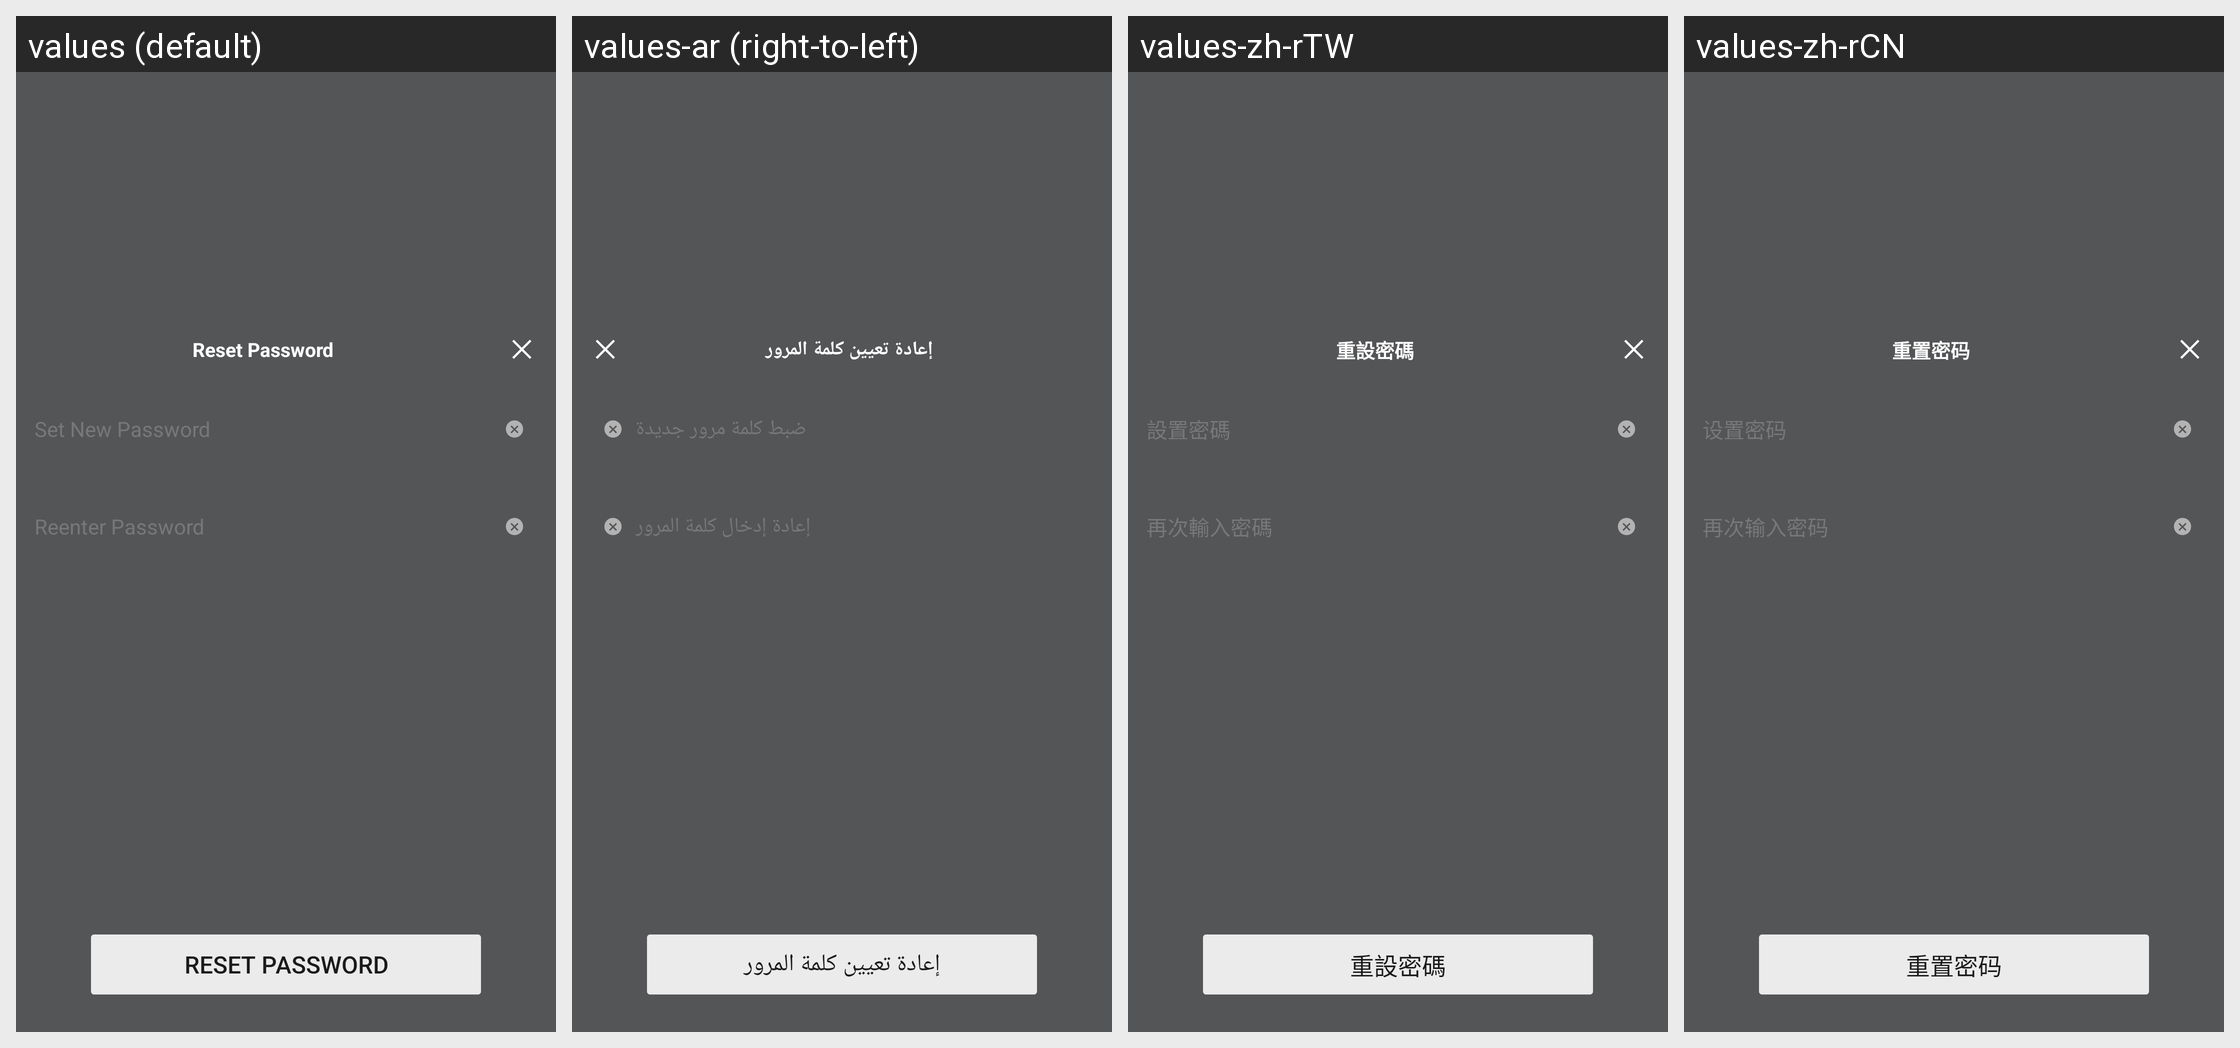

The same Android screen rendered under several of its app's locales, left to right. List the strings drawn on it with the default value and each locale's translation.
Android screen res/layout/netease_mpay_oversea__hydra_email_password_new.xml rendered under 4 locales, left to right: values (default), values-ar (right-to-left), values-zh-rTW, values-zh-rCN. Device: Nexus 5 (rendered at 1080×1920; each locale shown at half size, 540×960, under a caption strip naming it); theme Theme.MaterialComponents.DayNight.NoActionBar.
Other locales in the repository, not shown: values-af, values-af-rZA, values-am, values-ar-rSA, values-as, values-az, values-az-rAZ, values-be, values-bg, values-bn, values-bn-rBD, values-bn-rIN, values-bs, values-ca, values-ceb-rPH, values-cs, values-cs-rCZ, values-da, values-de, values-de-rDE, values-el, values-el-rGR, values-en, values-en-rCA, values-en-rGB, values-en-rIN, values-en-rSS, values-en-rXC, values-es, values-es-rES, values-es-rUS, values-et, values-et-rEE, values-eu, values-eu-rES, values-fa, values-fi, values-fil-rPH, values-fr, values-fr-rCA, values-fr-rFR, values-gl, values-gl-rES, values-gu, values-gu-rIN, values-hi, values-hi-rIN, values-hr, values-hu, values-hu-rHU, values-hy, values-hy-rAM, values-id, values-in, values-in-rID, values-is, values-is-rIS, values-it, values-it-rIT, values-iw, values-ja, values-ja-rJP, values-jv-rID, values-ka, values-ka-rGE, values-kk, values-kk-rKZ, values-km, values-km-rKH, values-kn, values-kn-rIN, values-ko, values-ko-rKR, values-ky, values-ky-rKG, values-lo, values-lo-rLA, values-lt, values-lv, values-mk, values-mk-rMK, values-ml, values-ml-rIN, values-mn, values-mn-rMN, values-mr, values-mr-rIN, values-ms, values-ms-rMY, values-my, values-my-rMM, values-nb, values-ne, values-ne-rNP, values-nl, values-nl-rNL, values-or, values-or-rIN, values-pa, values-pa-rIN, values-pl, values-pl-rPL, values-pt, values-pt-rBR, values-pt-rPT, values-ro, values-ro-rRO, values-ru, values-ru-rRU, values-si, values-si-rLK, values-sk, values-sl, values-sq, values-sq-rAL, values-sr, values-sv, values-sv-rSE, values-sw, values-ta, values-ta-rIN, values-te, values-te-rIN, values-th, values-th-rTH, values-tl, values-tr, values-tr-rTR, values-uk, values-uk-rUA, values-ur, values-ur-rPK, values-uz, values-uz-rUZ, values-vi, values-vi-rVN, values-zh, values-zh-rHK, values-zh-rMO, values-zu, values-zu-rZA.
Strings drawn on this screen, with the default value and each locale's value (text and hints the layout hard-codes, and strings that could not be matched under every locale, appear in the picture but are not listed):

netease_mpay_oversea__reset_password
  values: Reset Password
  values-ar: إعادة تعيين كلمة المرور
  values-zh-rTW: 重設密碼
  values-zh-rCN: 重置密码

netease_mpay_oversea__set_password
  values: Set New Password
  values-ar: ضبط كلمة مرور جديدة
  values-zh-rTW: 設置密碼
  values-zh-rCN: 设置密码

netease_mpay_oversea__input_password_again
  values: Reenter Password
  values-ar: إعادة إدخال كلمة المرور
  values-zh-rTW: 再次輸入密碼
  values-zh-rCN: 再次输入密码
